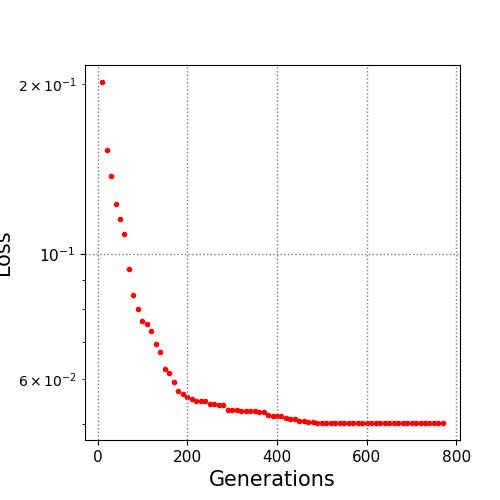

Values plotted in this chart, from the file beside it:
10.0, 0.201894
20.0, 0.1532
30.0, 0.1377
40.0, 0.1227
50.0, 0.1154
60.0, 0.1085
70.0, 0.09422
80.0, 0.08455
90.0, 0.08
100.0, 0.07629
110.0, 0.07515
120.0, 0.07322
130.0, 0.06939
140.0, 0.06706
150.0, 0.06268
160.0, 0.06167
170.0, 0.05942
180.0, 0.05719
190.0, 0.05644
200.0, 0.05586
210.0, 0.05527
220.0, 0.05483
230.0, 0.05483
240.0, 0.05483
250.0, 0.05424
260.0, 0.05424
270.0, 0.05408
280.0, 0.05408
290.0, 0.05301
300.0, 0.05301
310.0, 0.05295
320.0, 0.05277
330.0, 0.05277
340.0, 0.05277
350.0, 0.05277
360.0, 0.0526
370.0, 0.05246
380.0, 0.05185
390.0, 0.05173
400.0, 0.05173
410.0, 0.05173
420.0, 0.05132
430.0, 0.05098
440.0, 0.05095
450.0, 0.05056
460.0, 0.05056
470.0, 0.05049
480.0, 0.05049
490.0, 0.05026
500.0, 0.05026
510.0, 0.05026
520.0, 0.05026
530.0, 0.05026
540.0, 0.05026
550.0, 0.05026
560.0, 0.05026
570.0, 0.05026
580.0, 0.05026
590.0, 0.05026
600.0, 0.05026
610.0, 0.05026
... 16 more rows
